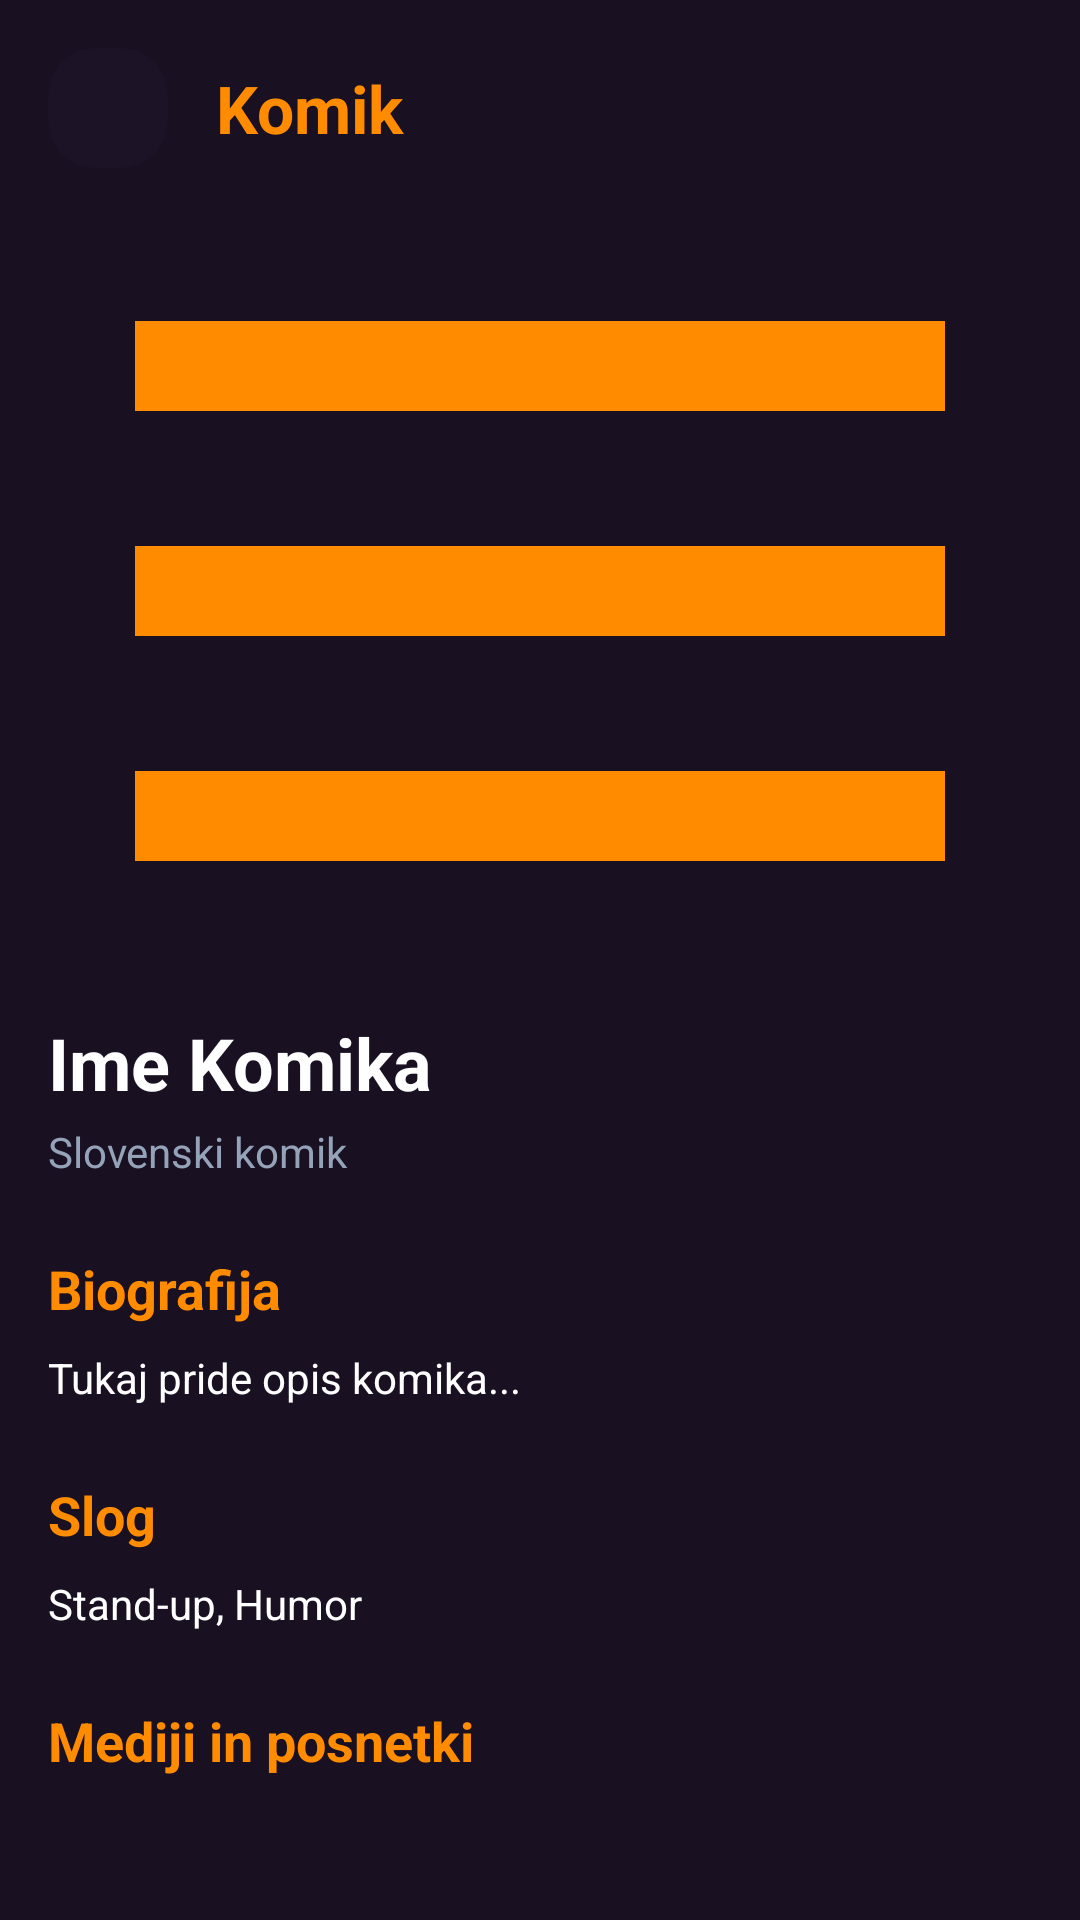

Android layout source for this screen:
<!-- AndroidManifest.xml: application theme Theme.SlovenskiSmeh -->
<!-- res/layout/activity_comedian_profile.xml -->
<?xml version="1.0" encoding="utf-8"?>
<androidx.constraintlayout.widget.ConstraintLayout xmlns:android="http://schemas.android.com/apk/res/android"
    xmlns:app="http://schemas.android.com/apk/res-auto"
    android:layout_width="match_parent"
    android:layout_height="match_parent"
    android:background="#191022">

    
    <LinearLayout
        android:id="@+id/header"
        android:layout_width="0dp"
        android:layout_height="72dp"
        android:orientation="horizontal"
        android:gravity="center_vertical"
        android:paddingStart="16dp"
        android:paddingEnd="16dp"
        app:layout_constraintTop_toTopOf="parent"
        app:layout_constraintStart_toStartOf="parent"
        app:layout_constraintEnd_toEndOf="parent">

        <LinearLayout
            android:layout_width="40dp"
            android:layout_height="40dp"
            android:gravity="center"
            android:background="@drawable/bg_rounded">

            <ImageView
                android:id="@+id/btn_back"
                android:layout_width="16dp"
                android:layout_height="16dp"
                android:src="@drawable/ic_nazaj"
                android:contentDescription="Back" />
        </LinearLayout>

        <TextView
            android:layout_width="0dp"
            android:layout_height="wrap_content"
            android:layout_weight="1"
            android:layout_marginStart="16dp"
            android:text="Komik"
            android:textColor="#FF8C00"
            android:textSize="22sp"
            android:textStyle="bold" />
    </LinearLayout>

    
    <ScrollView
        android:layout_width="0dp"
        android:layout_height="0dp"
        app:layout_constraintTop_toBottomOf="@id/header"
        app:layout_constraintBottom_toBottomOf="parent"
        app:layout_constraintStart_toStartOf="parent"
        app:layout_constraintEnd_toEndOf="parent">

        <LinearLayout
            android:layout_width="match_parent"
            android:layout_height="wrap_content"
            android:orientation="vertical">

            
            <ImageView
                android:id="@+id/img_header"
                android:layout_width="match_parent"
                android:layout_height="250dp"
                android:scaleType="centerCrop"
                android:src="@drawable/ic_icon" />

            
            <LinearLayout
                android:layout_width="match_parent"
                android:layout_height="wrap_content"
                android:orientation="vertical"
                android:padding="16dp">

                
                <TextView
                    android:id="@+id/txt_comedian_name"
                    android:layout_width="wrap_content"
                    android:layout_height="wrap_content"
                    android:text="Ime Komika"
                    android:textColor="#FFFFFF"
                    android:textSize="24sp"
                    android:textStyle="bold" />

                
                <TextView
                    android:layout_width="wrap_content"
                    android:layout_height="wrap_content"
                    android:text="Slovenski komik"
                    android:textColor="#94A3B8"
                    android:textSize="14sp"
                    android:layout_marginTop="4dp" />

                
                <TextView
                    android:layout_width="wrap_content"
                    android:layout_height="wrap_content"
                    android:text="Biografija"
                    android:textColor="#FF8C00"
                    android:textSize="18sp"
                    android:textStyle="bold"
                    android:layout_marginTop="24dp" />

                <TextView
                    android:id="@+id/txt_bio"
                    android:layout_width="match_parent"
                    android:layout_height="wrap_content"
                    android:text="Tukaj pride opis komika..."
                    android:textColor="#FFFFFF"
                    android:textSize="14sp"
                    android:layout_marginTop="8dp" />

                
                <TextView
                    android:layout_width="wrap_content"
                    android:layout_height="wrap_content"
                    android:text="Slog"
                    android:textColor="#FF8C00"
                    android:textSize="18sp"
                    android:textStyle="bold"
                    android:layout_marginTop="24dp" />

                <TextView
                    android:id="@+id/txt_style"
                    android:layout_width="match_parent"
                    android:layout_height="wrap_content"
                    android:text="Stand-up, Humor"
                    android:textColor="#FFFFFF"
                    android:textSize="14sp"
                    android:layout_marginTop="8dp" />

                
                <TextView
                    android:layout_width="wrap_content"
                    android:layout_height="wrap_content"
                    android:text="Mediji in posnetki"
                    android:textColor="#FF8C00"
                    android:textSize="18sp"
                    android:textStyle="bold"
                    android:layout_marginTop="24dp" />

                
                <androidx.recyclerview.widget.RecyclerView
                    android:id="@+id/recycler_videos"
                    android:layout_width="match_parent"
                    android:layout_height="wrap_content"
                    android:layout_marginTop="8dp"
                    android:orientation="horizontal"
                    app:layoutManager="androidx.recyclerview.widget.LinearLayoutManager"
                    android:clipToPadding="false"
                    android:paddingEnd="16dp" />

                <LinearLayout
                    android:id="@+id/layout_media_links"
                    android:layout_width="match_parent"
                    android:layout_height="wrap_content"
                    android:orientation="vertical"
                    android:layout_marginTop="8dp">
                </LinearLayout>
            </LinearLayout>
        </LinearLayout>
    </ScrollView>
</androidx.constraintlayout.widget.ConstraintLayout>
<!-- resources referenced by this layout -->
<resources>
  <!-- drawable bg_rounded (drawable) -->
  <?xml version="1.0" encoding="utf-8"?>
  <shape xmlns:android="http://schemas.android.com/apk/res/android"
      android:shape="rectangle">
  
      <solid android:color="#332A1F3D" />
      <corners android:radius="16dp" />
  
  </shape>
  <!-- drawable ic_icon (drawable) -->
  <?xml version="1.0" encoding="utf-8"?>
  <vector xmlns:android="http://schemas.android.com/apk/res/android"
      android:width="24dp"
      android:height="24dp"
      android:viewportWidth="24"
      android:viewportHeight="24">
  
      <path
          android:fillColor="#FFFF8C00"
          android:pathData="M3,6h18v2H3zM3,11h18v2H3zM3,16h18v2H3z" />
  </vector>
  <style name="Theme.SlovenskiSmeh" parent="Theme.Material3.DayNight.NoActionBar">
          <item name="colorPrimary">@color/orange_main</item>
          <item name="colorOnPrimary">@color/background_dark</item>
          <item name="android:statusBarColor">@color/background_dark</item>
          <item name="android:windowBackground">@color/background_dark</item>
      </style>
  <color name="orange_main">#FFFF8C00</color>
  <color name="background_dark">#FF191022</color>
</resources>
